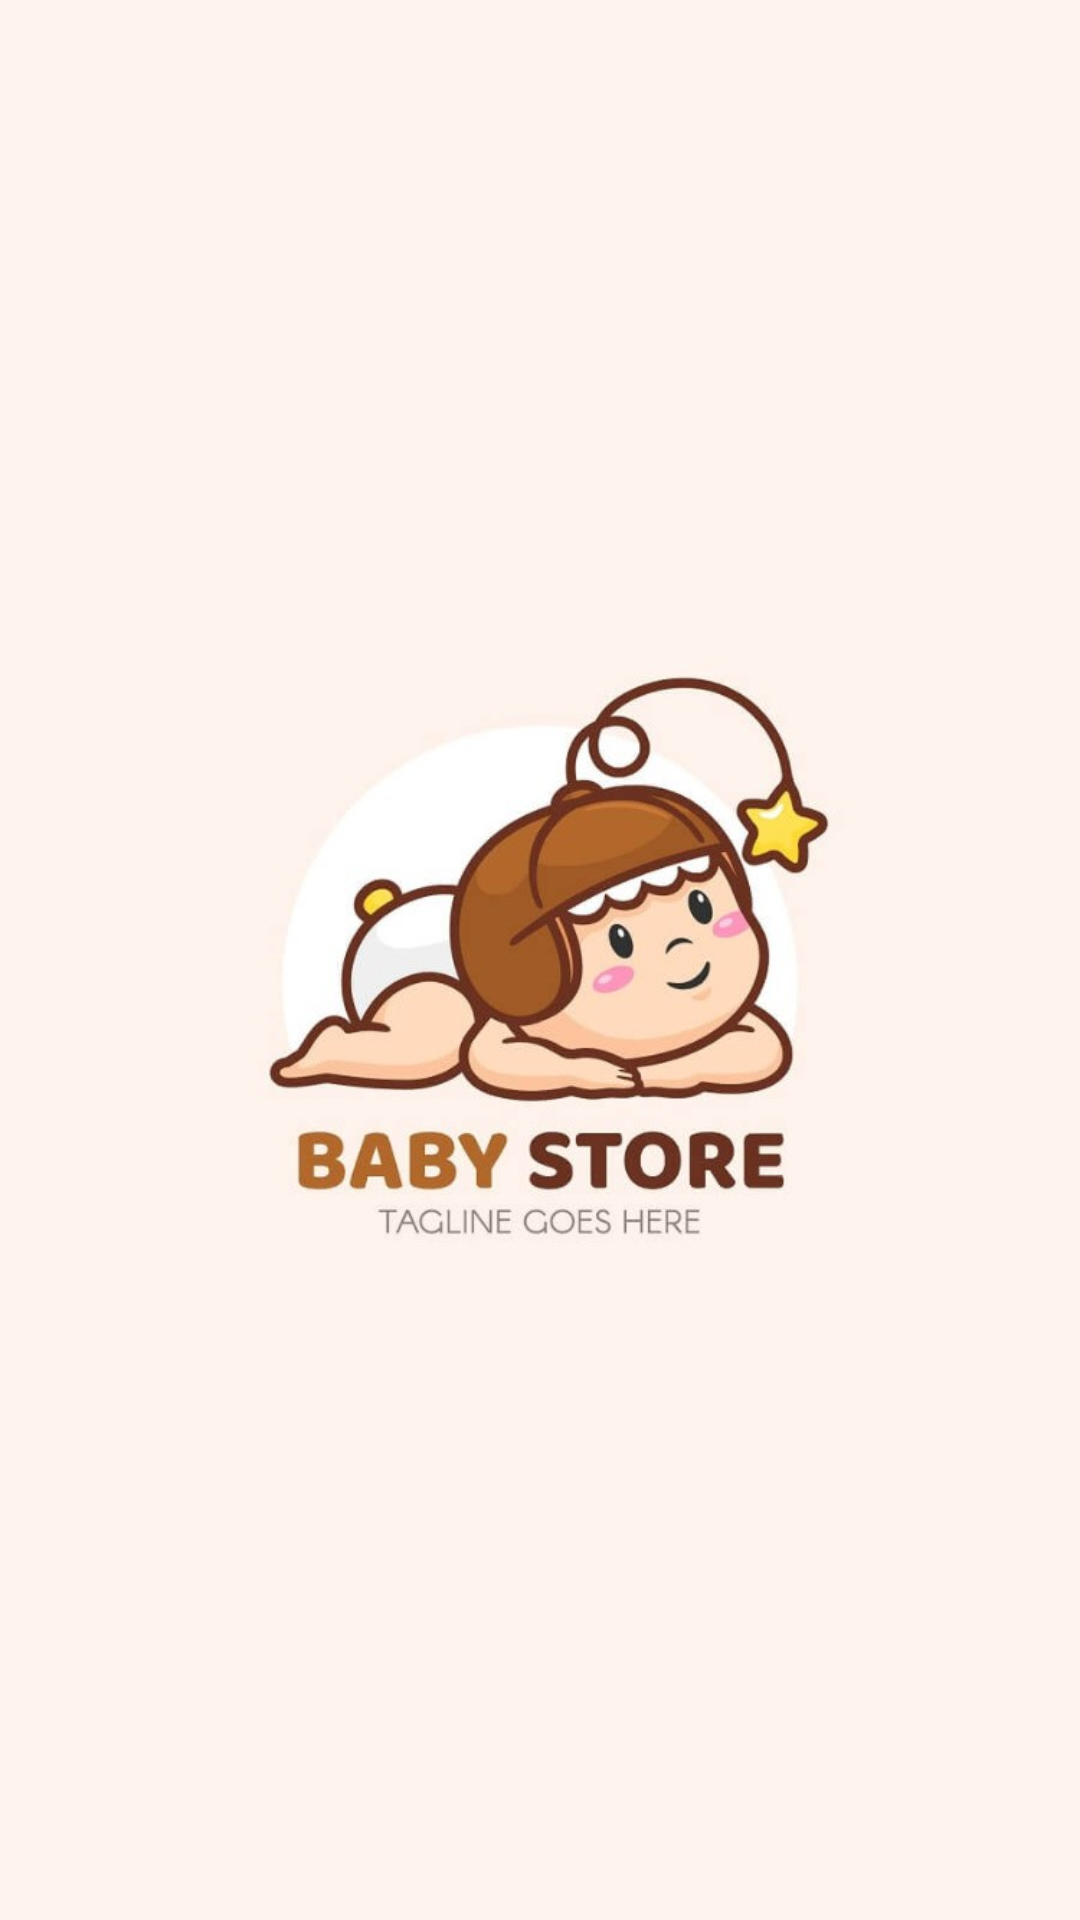

Reconstruct the res/layout file that produces this screen, plus the resources it refers to.
<!-- AndroidManifest.xml: application theme Theme.Shopping_Online -->
<!-- res/layout/activity_main.xml -->
<?xml version="1.0" encoding="utf-8"?>
<LinearLayout xmlns:android="http://schemas.android.com/apk/res/android"
    xmlns:tools="http://schemas.android.com/tools"
    android:id="@+id/main"
    android:layout_width="match_parent"
    android:layout_height="match_parent"
    android:orientation="vertical"
    android:gravity="center"
    android:background="#fef3ed"
    tools:context=".layout.MainActivity">

    <ImageView
        android:contentDescription="TODO"
        android:src="@drawable/wellcome"
        android:layout_width="wrap_content"
        android:layout_height="wrap_content"/>

</LinearLayout>
<!-- resources referenced by this layout -->
<resources>
  <!-- drawable wellcome: jpg bitmap (drawable, 42130 bytes) -->
  <style name="Theme.Shopping_Online" parent="Base.Theme.Shopping_Online" />
  <style name="Base.Theme.Shopping_Online" parent="Theme.Material3.DayNight.NoActionBar">
          
          
      </style>
</resources>
